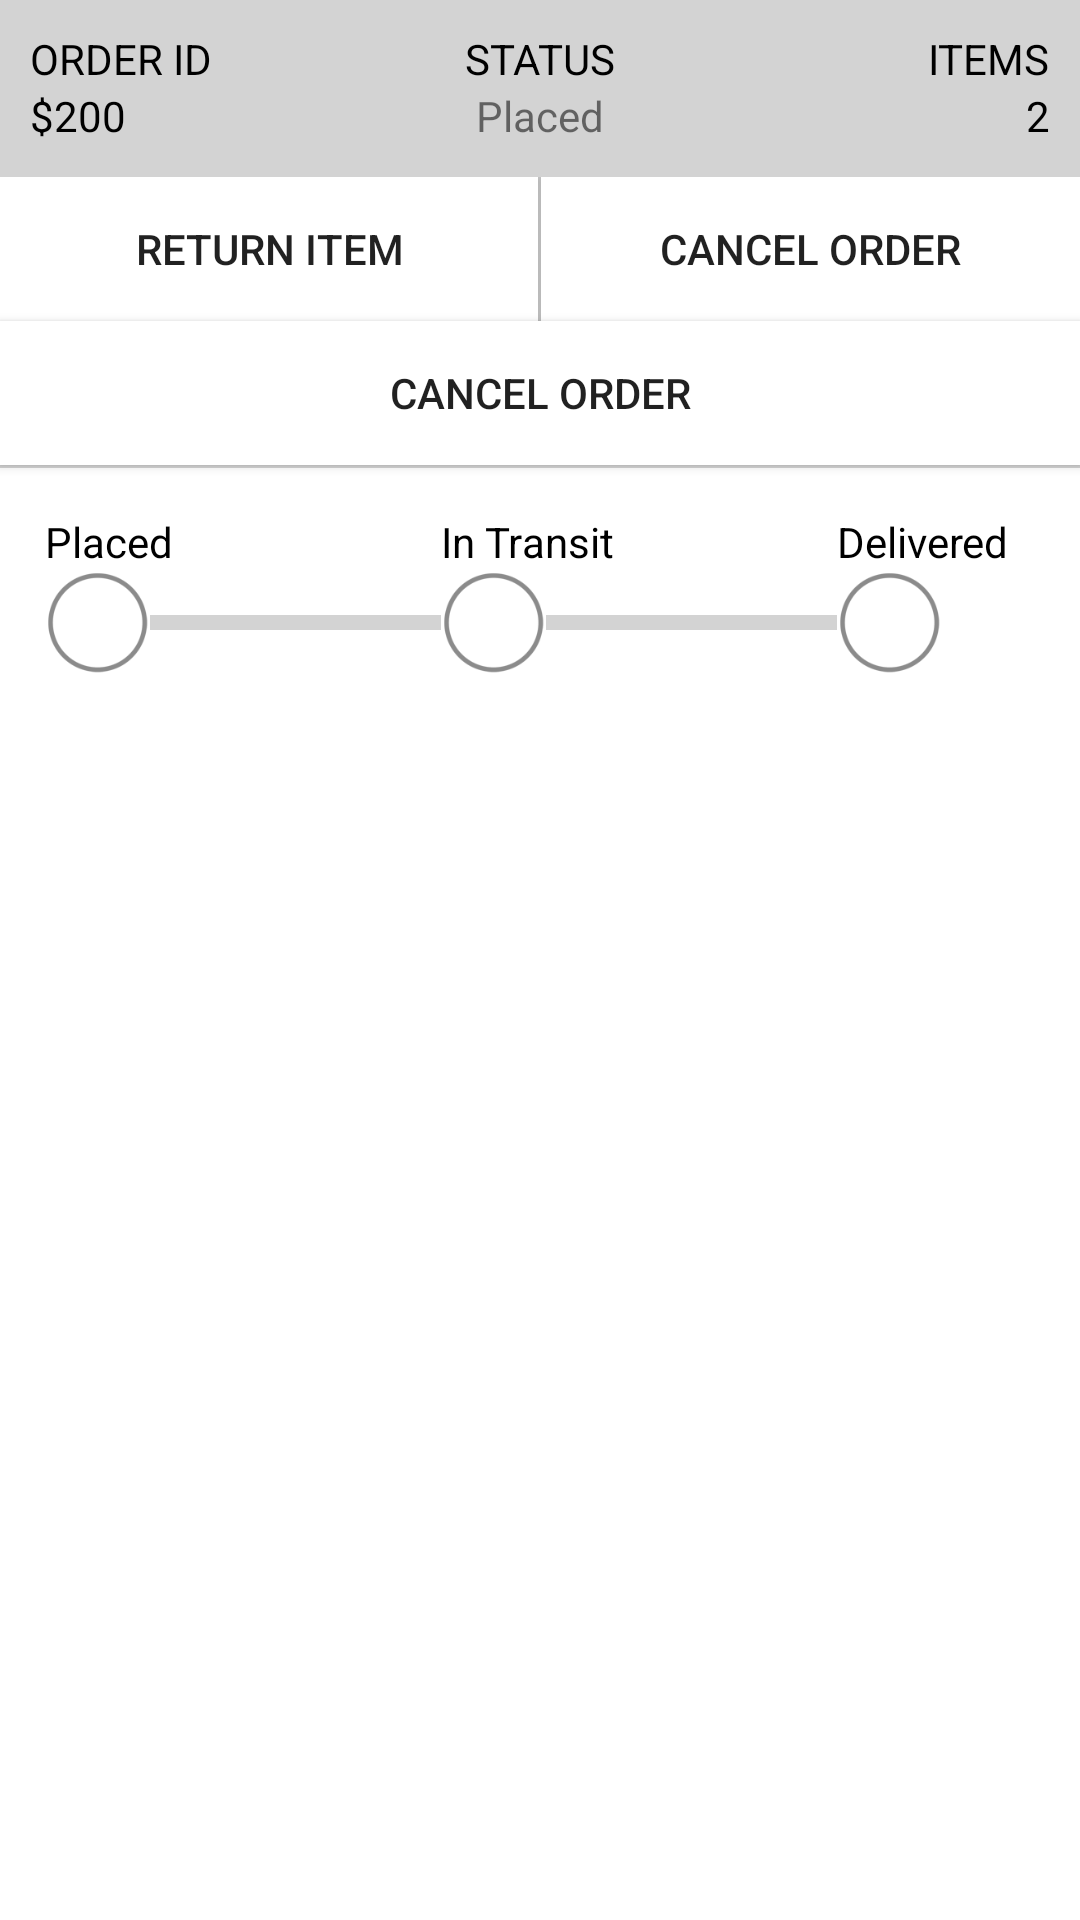

Android layout source for this screen:
<!-- AndroidManifest.xml: application theme AppTheme -->
<!-- res/layout/order_layout.xml -->
<?xml version="1.0" encoding="utf-8"?>
<LinearLayout xmlns:android="http://schemas.android.com/apk/res/android"
    android:layout_width="match_parent"
    android:layout_height="wrap_content"
    android:background="@color/white"
    android:orientation="vertical">

    <LinearLayout
        android:layout_width="match_parent"
        android:layout_height="wrap_content"
        android:background="#D3D3D3"
        android:orientation="horizontal"
        android:weightSum="9">

        <LinearLayout
            android:layout_width="0dp"
            android:layout_height="wrap_content"
            android:layout_weight="3"
            android:orientation="vertical"
            android:padding="10dp">

            <TextView
                android:id="@+id/order_id"
                android:layout_width="wrap_content"
                android:layout_height="wrap_content"
                android:text="ORDER ID"
                android:textColor="@color/text_color" />

            <TextView
                android:id="@+id/cart_total"
                android:layout_width="wrap_content"
                android:layout_height="wrap_content"
                android:text="$200"
                android:textColor="@color/text_color" />

        </LinearLayout>

        <LinearLayout
            android:layout_width="0dp"
            android:layout_height="wrap_content"
            android:layout_weight="3"
            android:gravity="center"
            android:orientation="vertical"
            android:padding="10dp">

            <TextView
                android:id="@+id/status_label"
                android:layout_width="wrap_content"
                android:layout_height="wrap_content"
                android:text="STATUS"
                android:textColor="@color/text_color" />

            <TextView
                android:id="@+id/status_msg"
                android:layout_width="wrap_content"
                android:layout_height="wrap_content"
                android:text="Placed"
                android:textColor="@color/md_green_700" />

        </LinearLayout>

        <LinearLayout
            android:layout_width="0dp"
            android:layout_height="wrap_content"
            android:layout_weight="3"
            android:gravity="right"
            android:orientation="vertical"
            android:padding="10dp">

            <TextView
                android:id="@+id/items_label"
                android:layout_width="wrap_content"
                android:layout_height="wrap_content"
                android:text="ITEMS"
                android:textColor="@color/text_color" />

            <TextView
                android:id="@+id/order_qty"
                android:layout_width="wrap_content"
                android:layout_height="wrap_content"
                android:text="2"
                android:textColor="@color/text_color" />

        </LinearLayout>
    </LinearLayout>

   <LinearLayout
       android:id="@+id/item_layout"
       android:layout_width="match_parent"
       android:layout_height="wrap_content" />

    <View
        android:id="@+id/horizontalLine"
        android:layout_width="match_parent"
        android:layout_height="1dp"
        android:layout_below="@+id/buttons"
        android:background="#D3D3D3" />

    <LinearLayout
        android:id="@+id/buttons_layout"
        android:layout_width="match_parent"
        android:layout_height="wrap_content"
        android:orientation="horizontal"
        android:weightSum="10">

        <Button
            android:id="@+id/button_1"
            android:layout_width="0dp"
            android:layout_height="wrap_content"
            android:layout_weight="5"
            android:background="@color/white"
            android:text="Return Item" />

        <View
            android:id="@+id/vertical_line"
            android:layout_width="1dp"
            android:layout_height="match_parent"
            android:background="#D3D3D3" />

        <Button
            android:id="@+id/button_2"
            android:layout_width="0dp"
            android:layout_height="wrap_content"
            android:layout_weight="5"
            android:background="@color/white"
            android:text="Cancel Order" />

    </LinearLayout>

    <Button
        android:id="@+id/singlebtn"
        android:layout_width="match_parent"
        android:layout_height="wrap_content"
        android:background="@color/white"
        android:text="Cancel Order"/>

    <View
        android:id="@+id/horizontalLine2"
        android:layout_width="match_parent"
        android:layout_height="1dp"
        android:layout_below="@+id/buttons"
        android:background="#D3D3D3" />

    <LinearLayout
        android:id="@+id/circle_layout"
        android:layout_width="match_parent"
        android:layout_height="wrap_content"
        android:orientation="horizontal"
        android:padding="15dp"
        android:weightSum="10">

        <LinearLayout
            android:layout_width="0dp"
            android:layout_height="wrap_content"
            android:layout_weight="4"
            android:orientation="vertical">

            <TextView
                android:layout_width="wrap_content"
                android:layout_height="wrap_content"
                android:textColor="@color/text_color"
                android:text="Placed" />

            <LinearLayout
                android:layout_width="wrap_content"
                android:layout_height="wrap_content"
                android:gravity="center"
                android:orientation="horizontal">

                <ImageView
                    android:id="@+id/circle_1"
                    android:layout_width="35dp"
                    android:layout_height="35dp"
                    android:src="@drawable/ico_status_mark_off" />

                <View
                    android:id="@+id/horizontalLine_big1"
                    android:layout_width="match_parent"
                    android:layout_height="5dp"
                    android:layout_below="@+id/buttons"
                    android:background="#D3D3D3" />

            </LinearLayout>
        </LinearLayout>

        <LinearLayout
            android:layout_width="0dp"
            android:layout_height="wrap_content"
            android:layout_weight="4"
            android:gravity="left"
            android:orientation="vertical">

            <TextView
                android:layout_width="wrap_content"
                android:layout_height="wrap_content"
                android:textColor="@color/text_color"
                android:text="In Transit" />

            <LinearLayout
                android:layout_width="wrap_content"
                android:layout_height="wrap_content"
                android:gravity="center"
                android:orientation="horizontal">

                <ImageView
                    android:id="@+id/circle_2"
                    android:layout_width="35dp"
                    android:layout_height="35dp"
                    android:src="@drawable/ico_status_mark_off" />

                <View
                    android:id="@+id/horizontalLine_big2"
                    android:layout_width="match_parent"
                    android:layout_height="5dp"
                    android:layout_below="@+id/buttons"
                    android:background="#D3D3D3" />

            </LinearLayout>
        </LinearLayout>

        <LinearLayout
            android:orientation="vertical"
            android:layout_width="0dp"
            android:layout_weight="2"
            android:gravity="left"
            android:layout_height="wrap_content">

            <TextView
                android:layout_width="wrap_content"
                android:layout_height="wrap_content"
                android:textColor="@color/text_color"
                android:text="Delivered" />

            <ImageView
                android:id="@+id/circle_3"
                android:layout_width="35dp"
                android:layout_height="35dp"
                android:src="@drawable/ico_status_mark_off" />

        </LinearLayout>
    </LinearLayout>
</LinearLayout>
<!-- resources referenced by this layout -->
<resources>
  <color name="text_color">#000000</color>
  <color name="white">#ffffff</color>
  <!-- drawable ico_status_mark_off: png bitmap (drawable, 2936 bytes) -->
  <style name="AppTheme" parent="Theme.AppCompat.Light.DarkActionBar">
          
          <item name="windowActionBar">false</item>
          <item name="windowNoTitle">true</item>
          <item name="colorPrimary">@color/colorPrimary</item>
          <item name="colorPrimaryDark">@color/colorPrimaryDark</item>
          <item name="colorAccent">@color/colorAccent</item>
      </style>
  <color name="colorPrimary">#3F51B5</color>
  <color name="colorPrimaryDark">#303F9F</color>
  <color name="colorAccent">#000a0b</color>
</resources>
